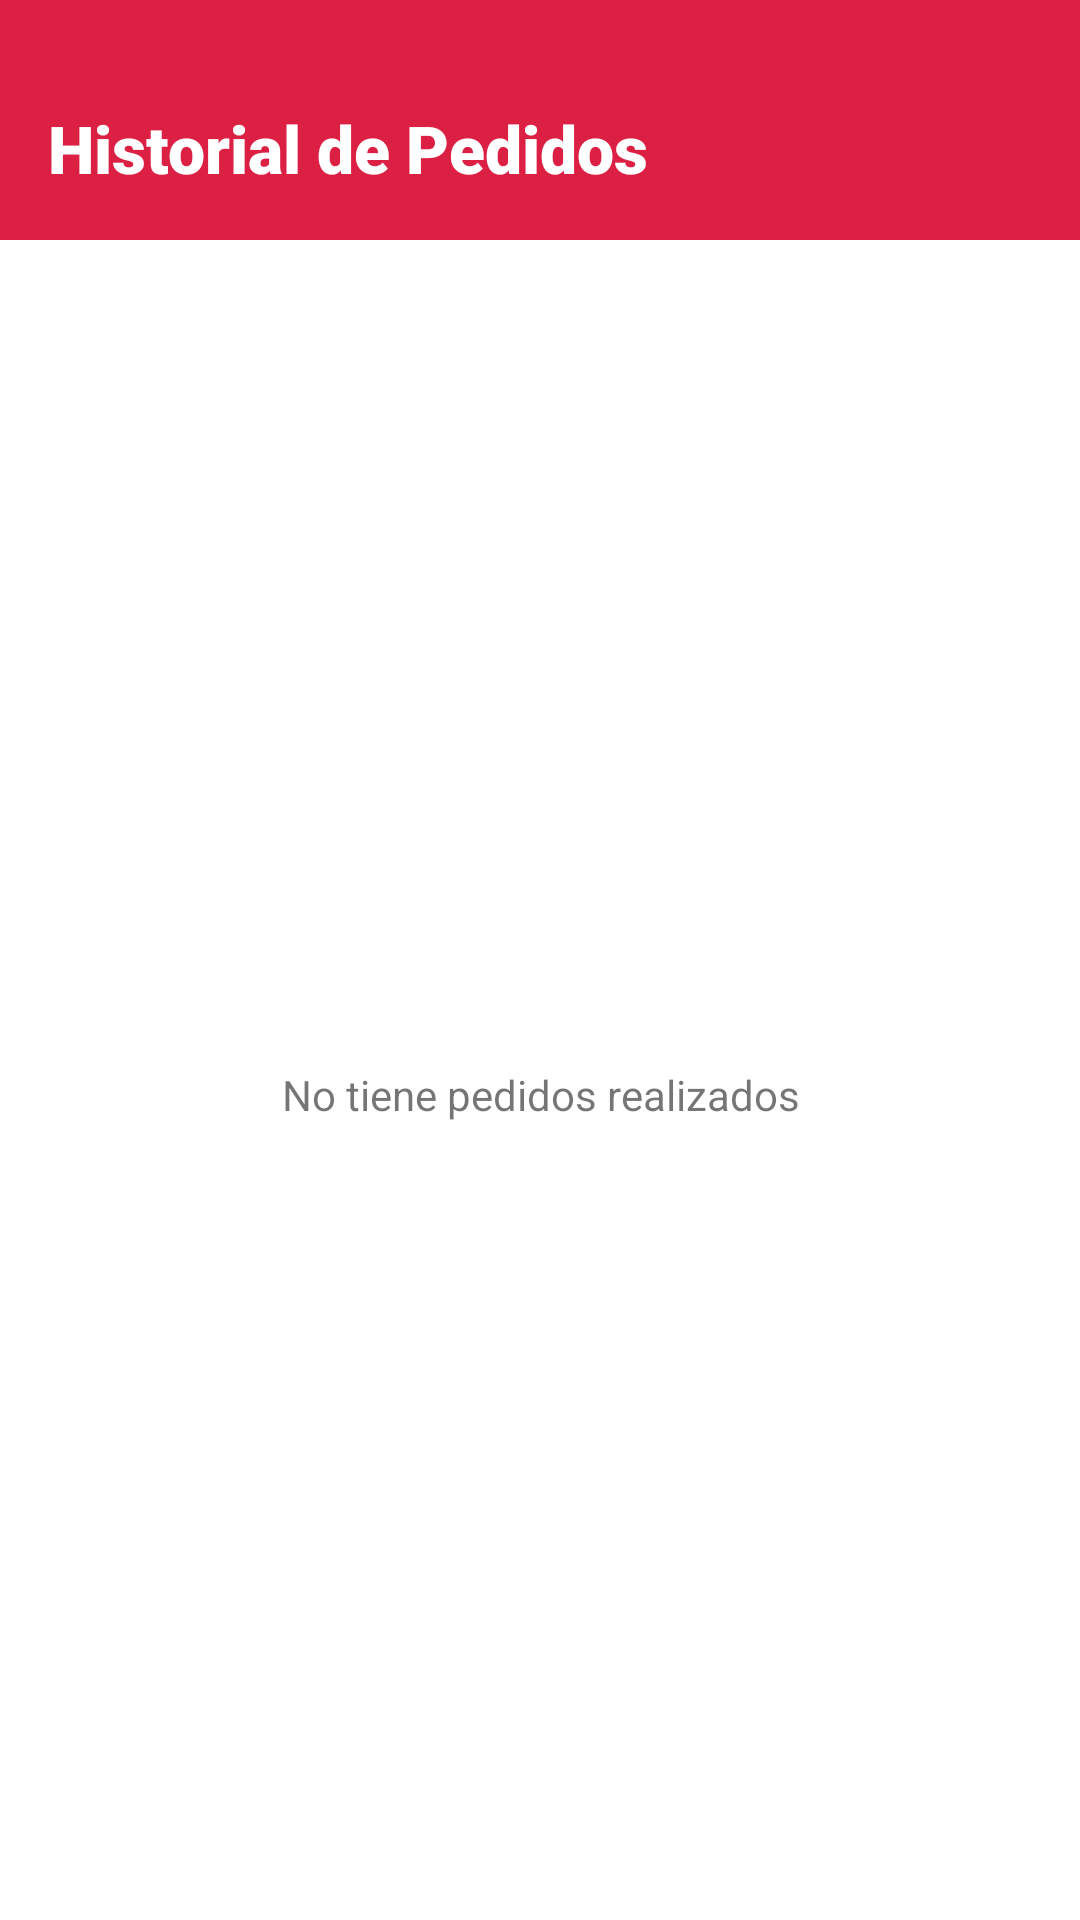

The Android layout XML behind this screen, and the referenced resources:
<!-- AndroidManifest.xml: application theme Theme.Minigonzaapp -->
<!-- res/layout/fragment_historial_pedido.xml -->
<?xml version="1.0" encoding="utf-8"?>
<LinearLayout xmlns:android="http://schemas.android.com/apk/res/android"
    xmlns:tools="http://schemas.android.com/tools"
    android:layout_width="match_parent"
    android:layout_height="match_parent"
    android:orientation="vertical"
    android:id="@+id/linea"
    tools:context=".ui.PedidoFragments.HistorialPedidoFragment">

    <TextView
        android:layout_width="match_parent"
        android:layout_height="80dp"
        android:background="@color/principal"
        android:text="Historial de Pedidos"
        android:textColor="@color/white"
        android:fontFamily="sans-serif-black"
        android:textSize="22sp"
        android:gravity="bottom"
        android:paddingStart="16dp"
        android:paddingBottom="16dp"
        />

    <androidx.recyclerview.widget.RecyclerView
        android:id="@+id/rv_historial"
        android:layout_width="match_parent"
        android:layout_height="wrap_content"
        android:layout_marginTop="10dp"
        tools:listitem="@layout/item_historial"
        />

    <TextView
        android:id="@+id/not_have"
        android:layout_width="match_parent"
        android:layout_height="match_parent"
        android:text="No tiene pedidos realizados"
        android:gravity="center"

        />


</LinearLayout>
<!-- res/layout/item_historial.xml (included above) -->
<?xml version="1.0" encoding="utf-8"?>
<LinearLayout xmlns:android="http://schemas.android.com/apk/res/android"
    android:layout_width="match_parent"
    android:layout_height="wrap_content"
    android:orientation="horizontal"
    android:padding="8dp"
    android:gravity="center_vertical"
    >

    <ImageView
        android:layout_width="80dp"
        android:layout_height="80dp"
        android:src="@drawable/ic_baseline_delivery_dining_24"
        />

    <LinearLayout
        android:layout_width="match_parent"
        android:layout_height="wrap_content"
        android:orientation="vertical"
        android:paddingStart="8dp">

        <LinearLayout
            android:layout_width="match_parent"
            android:layout_height="wrap_content"
            android:orientation="horizontal"
            >

            <ImageView
                android:layout_width="wrap_content"
                android:layout_height="wrap_content"
                android:src="@drawable/ic_baseline_location_on_24"
                />
            <TextView
                android:id="@+id/h_direccion"
                android:layout_width="wrap_content"
                android:layout_height="wrap_content"
                android:text="Direccion"
                android:layout_gravity="center_vertical"
                android:paddingStart="8dp"
                />

        </LinearLayout>

        <LinearLayout
            android:layout_width="match_parent"
            android:layout_height="wrap_content"
            android:orientation="horizontal"
            >

            <ImageView
                android:layout_width="wrap_content"
                android:layout_height="wrap_content"
                android:src="@drawable/ic_baseline_house_24"
                />
            <TextView
                android:id="@+id/h_fecha"
                android:layout_width="wrap_content"
                android:layout_height="wrap_content"
                android:text="2022-05-12"
                android:layout_gravity="center_vertical"
                android:paddingStart="8dp"
                />

        </LinearLayout>



        <LinearLayout
            android:layout_width="match_parent"
            android:layout_height="wrap_content"
            android:orientation="horizontal"
            >

            <ImageView
                android:layout_width="wrap_content"
                android:layout_height="wrap_content"
                android:src="@drawable/ic_baseline_pending_24"
                />
            <TextView
                android:id="@+id/h_estado"
                android:layout_width="wrap_content"
                android:layout_height="wrap_content"
                android:text="Estado"
                android:layout_gravity="center_vertical"
                android:textAllCaps="true"
                android:textColor="#24DD2C"
                android:fontFamily="sans-serif-black"
                android:paddingStart="8dp"
                />

        </LinearLayout>

        <View
            android:layout_width="match_parent"
            android:layout_height="1dp"
            android:background="#333"
            android:layout_marginTop="5dp"
            />

    </LinearLayout>


</LinearLayout>
<!-- resources referenced by this layout -->
<resources>
  <color name="principal">#db2044</color>
  <color name="white">#FFFFFFFF</color>
  <!-- drawable ic_baseline_delivery_dining_24 (drawable) -->
  <vector android:height="24dp" android:tint="#3F3F3F"
      android:viewportHeight="24" android:viewportWidth="24"
      android:width="24dp" xmlns:android="http://schemas.android.com/apk/res/android">
      <path android:fillColor="@android:color/white" android:pathData="M19,7c0,-1.1 -0.9,-2 -2,-2h-3v2h3v2.65L13.52,14H10V9H6c-2.21,0 -4,1.79 -4,4v3h2c0,1.66 1.34,3 3,3s3,-1.34 3,-3h4.48L19,10.35V7zM7,17c-0.55,0 -1,-0.45 -1,-1h2C8,16.55 7.55,17 7,17z"/>
      <path android:fillColor="@android:color/white" android:pathData="M5,6h5v2h-5z"/>
      <path android:fillColor="@android:color/white" android:pathData="M19,13c-1.66,0 -3,1.34 -3,3s1.34,3 3,3s3,-1.34 3,-3S20.66,13 19,13zM19,17c-0.55,0 -1,-0.45 -1,-1s0.45,-1 1,-1s1,0.45 1,1S19.55,17 19,17z"/>
  </vector>
  <!-- drawable ic_baseline_house_24 (drawable) -->
  <vector android:height="24dp" android:tint="#3F3F3F"
      android:viewportHeight="24" android:viewportWidth="24"
      android:width="24dp" xmlns:android="http://schemas.android.com/apk/res/android">
      <path android:fillColor="@android:color/white" android:pathData="M19,9.3V4h-3v2.6L12,3L2,12h3v8h5v-6h4v6h5v-8h3L19,9.3zM10,10c0,-1.1 0.9,-2 2,-2s2,0.9 2,2H10z"/>
  </vector>
  <!-- drawable ic_baseline_pending_24 (drawable) -->
  <vector android:height="24dp" android:tint="#3F3F3F"
      android:viewportHeight="24" android:viewportWidth="24"
      android:width="24dp" xmlns:android="http://schemas.android.com/apk/res/android">
      <path android:fillColor="@android:color/white" android:pathData="M12,2C6.48,2 2,6.48 2,12c0,5.52 4.48,10 10,10s10,-4.48 10,-10C22,6.48 17.52,2 12,2zM7,13.5c-0.83,0 -1.5,-0.67 -1.5,-1.5c0,-0.83 0.67,-1.5 1.5,-1.5s1.5,0.67 1.5,1.5C8.5,12.83 7.83,13.5 7,13.5zM12,13.5c-0.83,0 -1.5,-0.67 -1.5,-1.5c0,-0.83 0.67,-1.5 1.5,-1.5s1.5,0.67 1.5,1.5C13.5,12.83 12.83,13.5 12,13.5zM17,13.5c-0.83,0 -1.5,-0.67 -1.5,-1.5c0,-0.83 0.67,-1.5 1.5,-1.5s1.5,0.67 1.5,1.5C18.5,12.83 17.83,13.5 17,13.5z"/>
  </vector>
  <style name="Theme.Minigonzaapp" parent="Theme.MaterialComponents.DayNight.NoActionBar">
          
          <item name="colorPrimary">@color/principal</item>
          <item name="colorPrimaryVariant">@color/secundario</item>
          <item name="colorOnPrimary">@color/white</item>
          
          <item name="colorSecondary">@color/teal_200</item>
          <item name="colorSecondaryVariant">@color/teal_700</item>
          <item name="colorOnSecondary">@color/black</item>
          
          <item name="android:statusBarColor" tools:targetApi="l">@color/principal</item>
          
      </style>
  <color name="secundario">#333</color>
  <color name="teal_200">#FF03DAC5</color>
  <color name="teal_700">#FF018786</color>
  <color name="black">#FF000000</color>
</resources>
